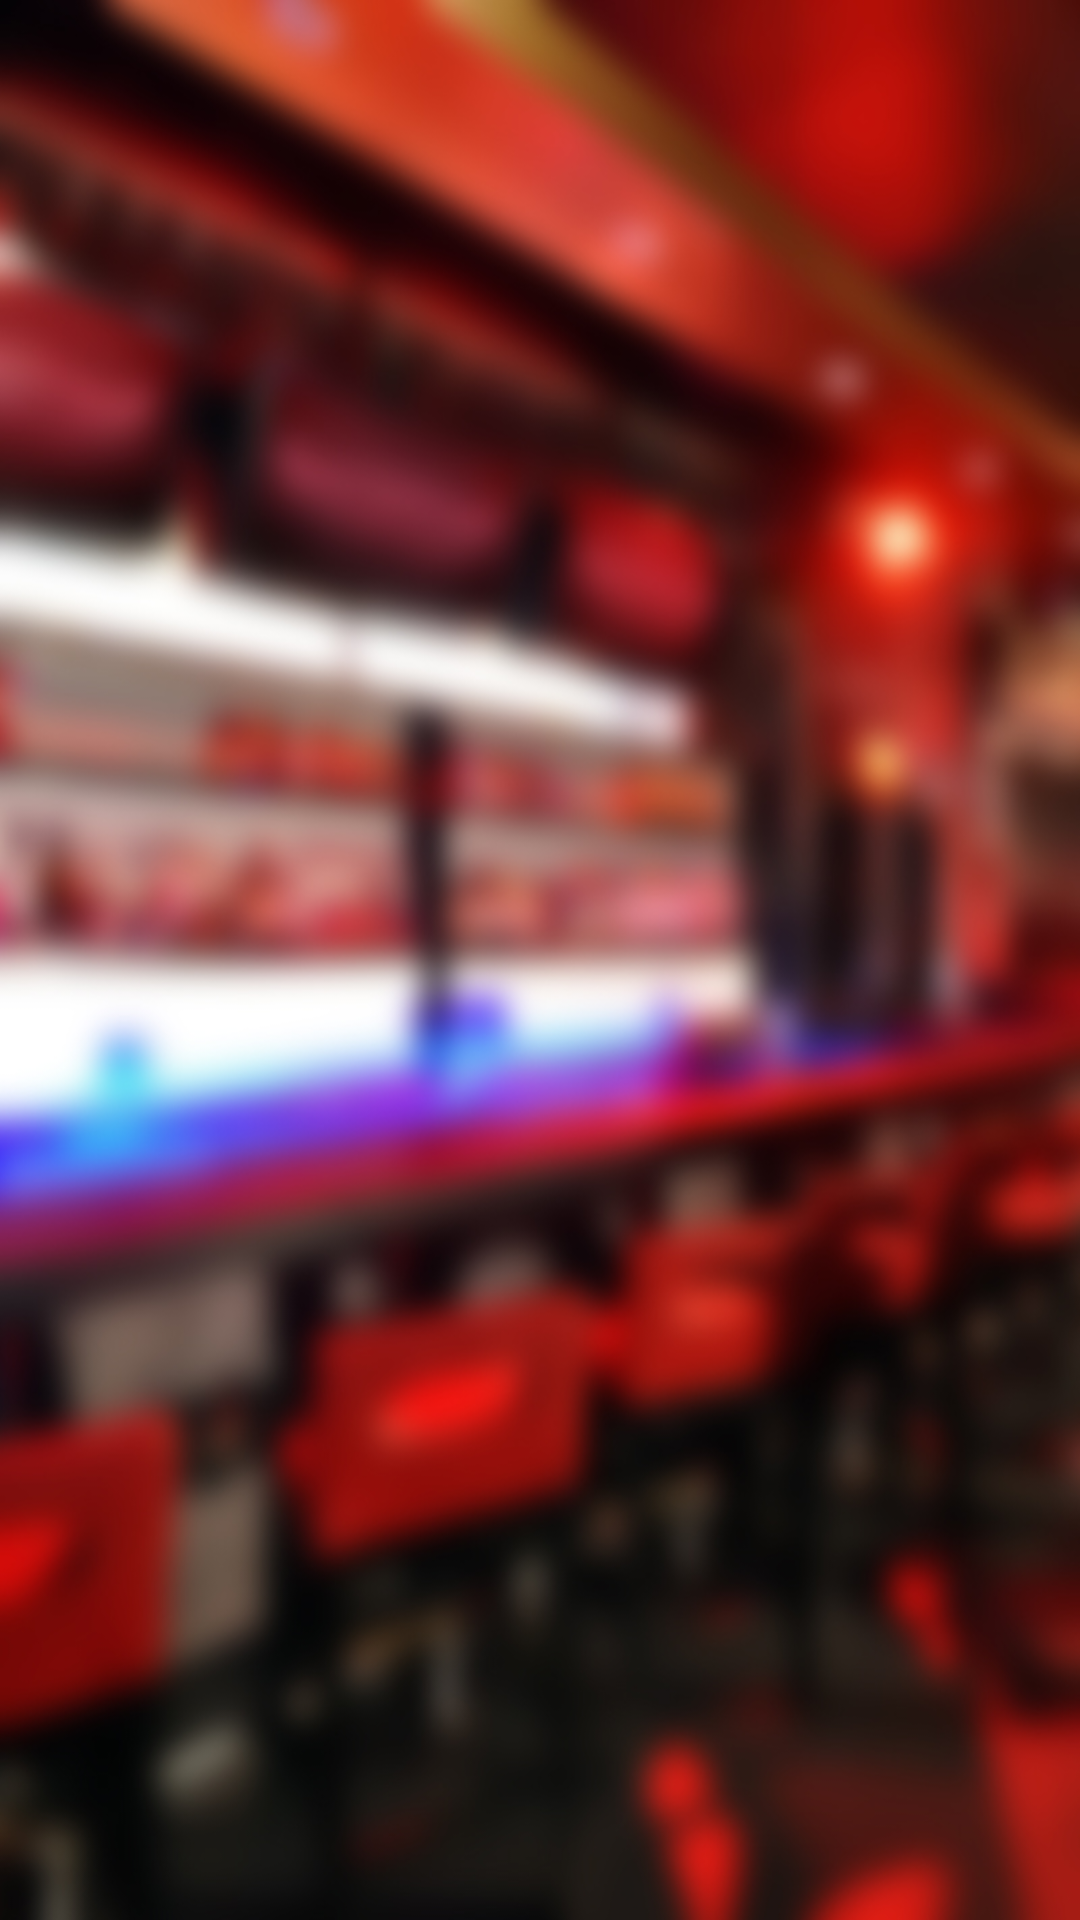

Reconstruct the res/layout file that produces this screen, plus the resources it refers to.
<!-- AndroidManifest.xml: application theme AppTheme -->
<!-- res/layout/activity_splash.xml -->
<?xml version="1.0" encoding="utf-8"?>
<RelativeLayout xmlns:android="http://schemas.android.com/apk/res/android"
    android:layout_width="fill_parent"
    android:layout_height="fill_parent"
    android:background="@drawable/splash"
    android:orientation="vertical" >
    
	<RelativeLayout xmlns:android="http://schemas.android.com/apk/res/android"
	    android:layout_width="fill_parent"
    	android:layout_height="fill_parent">
	    <ImageView
	        android:id="@+id/splashlogo"
	        android:layout_width="220dp"
	        android:layout_height="220dp"
	        android:layout_alignParentTop="true"
	        android:layout_centerHorizontal="true"
	        android:layout_marginTop="58dp"
	        android:alpha="0"
	        android:src="@drawable/ic_launcher" />
	
	    <ImageView
	        android:id="@+id/writtenlogo"
	        android:layout_width="200dp"
	        android:layout_height="103dp"
	        android:layout_centerHorizontal="true"
	        android:layout_below="@+id/splashlogo"
	        android:layout_marginTop="32dp"
	        android:src="@drawable/written_logo"
	        android:alpha="0"
	        android:visibility="visible" />
	</RelativeLayout>

</RelativeLayout>
<!-- resources referenced by this layout -->
<resources>
  <!-- drawable ic_launcher: png bitmap (drawable-hdpi, 3291 bytes) -->
  <!-- drawable splash: jpg bitmap (drawable-xxhdpi, 266269 bytes) -->
  <!-- drawable written_logo: png bitmap (drawable-xxhdpi, 196114 bytes) -->
  <style name="AppTheme" parent="AppBaseTheme">
          
      </style>
  <style name="AppBaseTheme" parent="Theme.AppCompat.Light">
          
      </style>
</resources>
